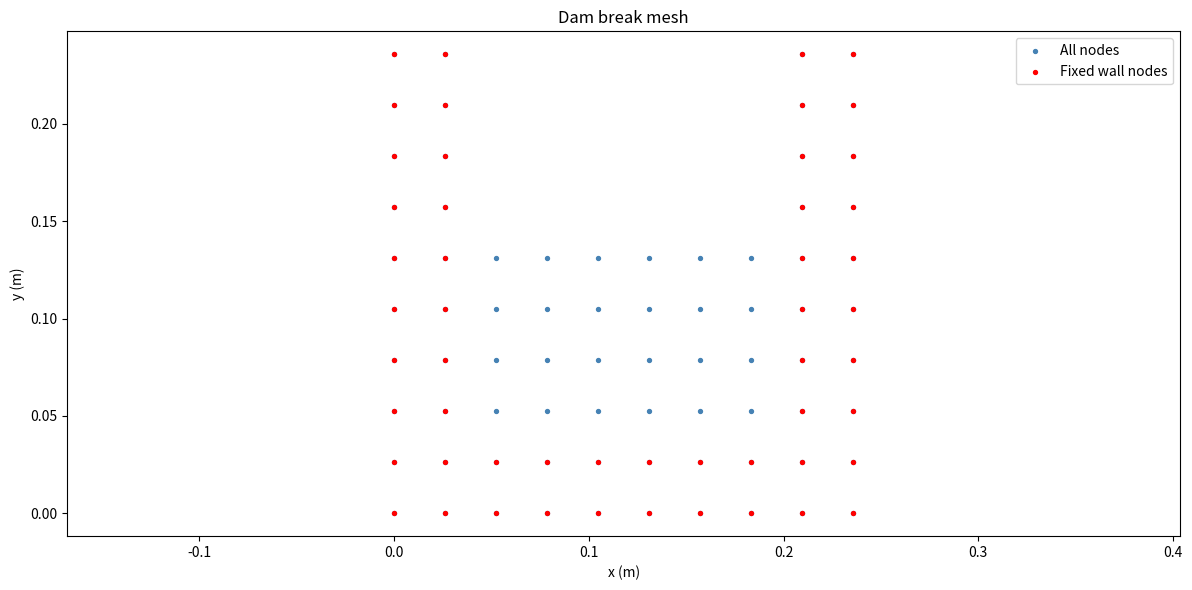

Reproduce this figure in Python.
import csv
import numpy as np
import matplotlib.pyplot as plt
import os

# ── Geometry ──────────────────────────────────────────────
length = 0.2357 
height = 0.2357  

nx = 10
ny = 10

# Wall thickness (in nodes)
wall_left   = 2
wall_right  = 2
wall_bottom = 2

interior_cols = nx - wall_left - wall_right
interior_rows = ny - wall_bottom

fluid_cols = interior_cols // 1
fluid_rows = interior_rows // 2

# ── Coordinate arrays ─────────────────────────────────────
x_values = np.linspace(0, length, nx)
y_values = np.linspace(0, height, ny)

# ── Node lists ────────────────────────────────────────────
nodes       = []
fixed_nodes = []

# ── Helper functions ──────────────────────────────────────
def in_domain(i, j):
    in_left_wall  = (i < wall_left)
    in_right_wall = (i >= nx - wall_right)
    in_bottom     = (j < wall_bottom)
    in_fluid      = (wall_left <= i < wall_left + fluid_cols) and \
                    (wall_bottom <= j < wall_bottom + fluid_rows)
    return in_left_wall or in_right_wall or in_bottom or in_fluid

def is_fixed(i, j):
    return (i < wall_left) or (i >= nx - wall_right) or (j < wall_bottom)

# ── Ensure setup folder exists ────────────────────────────
os.makedirs("setup", exist_ok=True)

# ── Write setup/nodes.csv ─────────────────────────────────
with open("setup/nodes.csv", mode="w", newline="") as file:
    writer = csv.writer(file)
    for j, y in enumerate(y_values):
        for i, x in enumerate(x_values):
            if in_domain(i, j):
                nodes.append([x, y])
                writer.writerow([x, y])

nodes = np.array(nodes)

# ── Write setup/fixed.csv ─────────────────────────────────
with open("setup/fixed.csv", mode="w", newline="") as file:
    writer  = csv.writer(file)
    node_id = 0
    for j in range(ny):
        for i in range(nx):
            if in_domain(i, j):
                if is_fixed(i, j):
                    fixed_nodes.append(node_id)
                    writer.writerow([node_id])
                node_id += 1

fixed_nodes = np.array(fixed_nodes)

# ── Write setup/velocity.csv (empty — fluid starts at rest) 
#with open("setup/velocity.csv", mode="w", newline="") as file:
 #   pass
    

print("setup/nodes.csv, setup/fixed.csv & setup/velocity.csv created successfully!")
print(f"Total nodes  : {len(nodes)}")
print(f"Fixed nodes  : {len(fixed_nodes)}")
print(f"Fluid nodes  : {len(nodes) - len(fixed_nodes)}")
print(f"Wall inner bottom y : {wall_bottom * (height/(ny-1)):.6f} m")
print(f"Wall inner left  x  : {wall_left  * (length/(nx-1)):.6f} m")
print(f"Wall inner right x  : {length - wall_right * (length/(nx-1)):.6f} m")

# ── Plot ──────────────────────────────────────────────────
plt.figure(figsize=(12, 6))
plt.scatter(nodes[:, 0], nodes[:, 1], s=8, color='steelblue', label='All nodes')
plt.scatter(nodes[fixed_nodes, 0], nodes[fixed_nodes, 1], s=8, color='red', label='Fixed wall nodes')
plt.xlabel("x (m)")
plt.ylabel("y (m)")
plt.title("Dam break mesh")
plt.legend()
plt.axis("equal")
plt.tight_layout()
plt.show()
